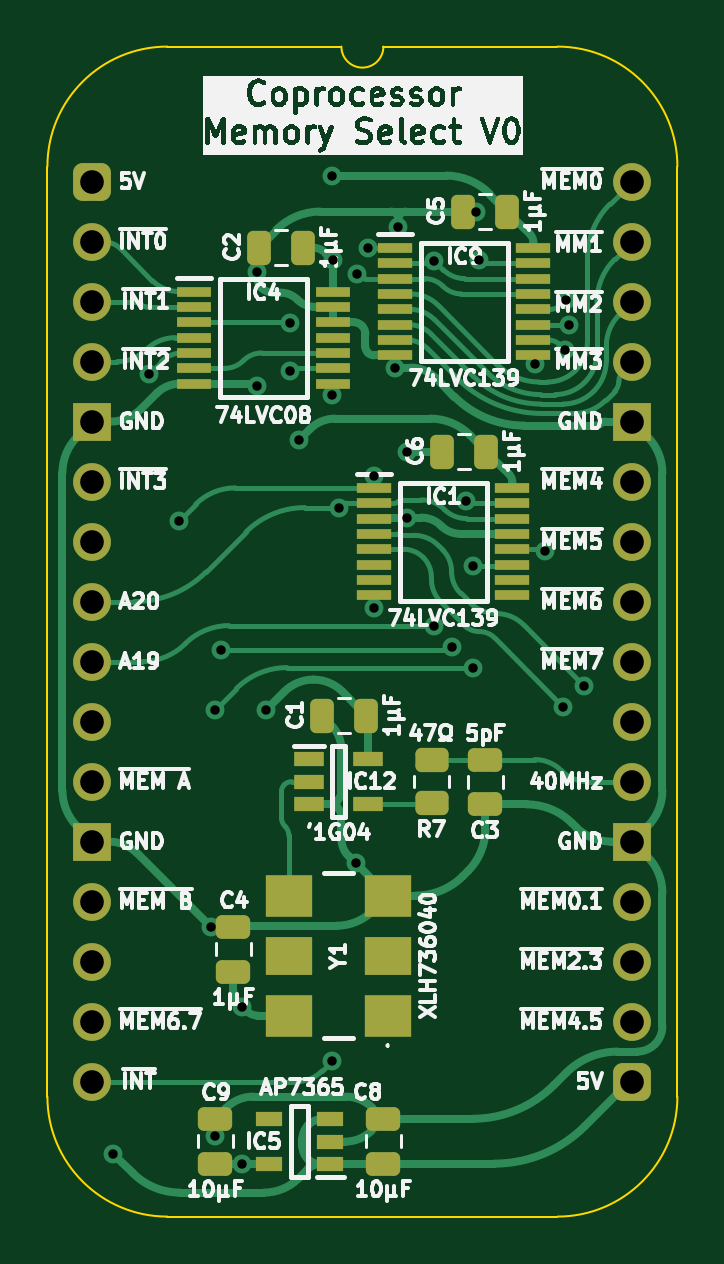
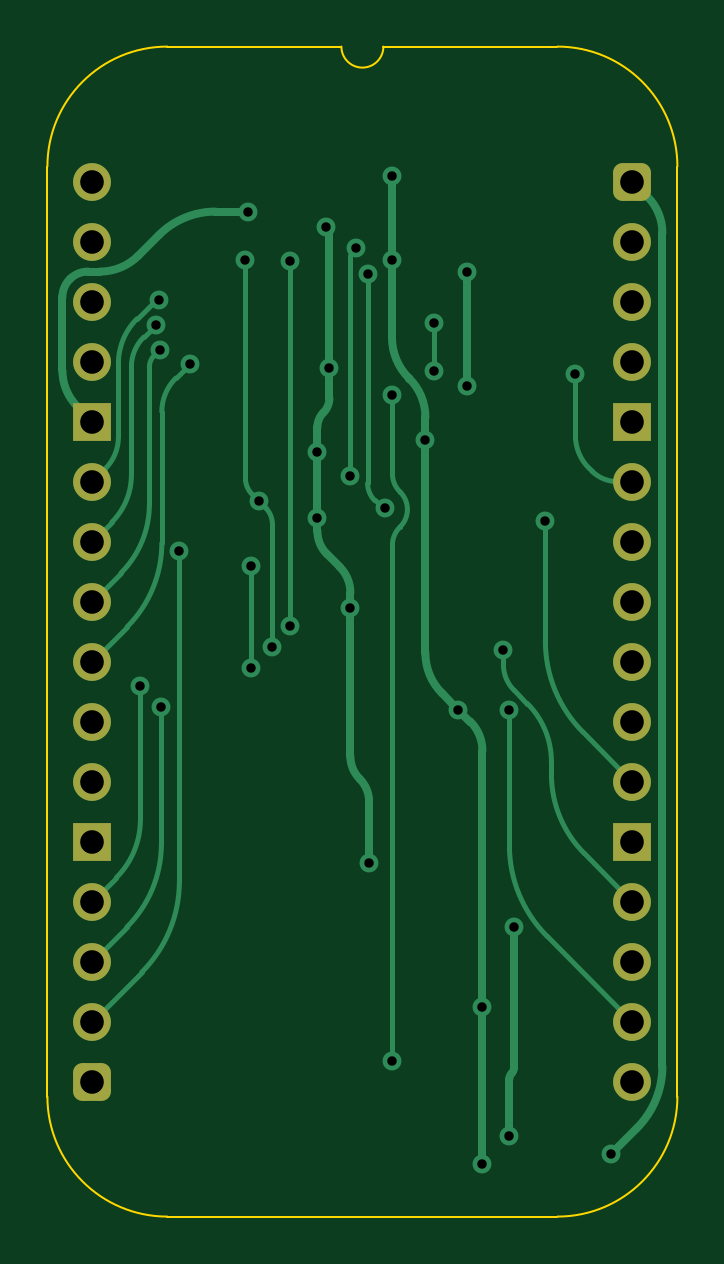
Circuit board: 11 layer files. Board 26.7 x 49.5 mm.
- bottom_copper: Coprocessor Memory Select-B_Cu.gbl (13155 bytes)
- bottom_mask: Coprocessor Memory Select-B_Mask.gbs (1888 bytes)
- paste: Coprocessor Memory Select-B_Paste.gbp (466 bytes)
- bottom_silk: Coprocessor Memory Select-B_Silkscreen.gbo (467 bytes)
- outline: Coprocessor Memory Select-Edge_Cuts.gm1 (1089 bytes)
- top_copper: Coprocessor Memory Select-F_Cu.gtl (32023 bytes)
- top_mask: Coprocessor Memory Select-F_Mask.gts (4681 bytes)
- paste: Coprocessor Memory Select-F_Paste.gtp (3804 bytes)
- top_silk: Coprocessor Memory Select-F_Silkscreen.gto (136339 bytes)
- drill: Coprocessor Memory Select-NPTH.drl (265 bytes)
- drill: Coprocessor Memory Select-PTH.drl (1288 bytes)

=== bottom_copper: Coprocessor Memory Select-B_Cu.gbl (13155 bytes, source omitted) ===
=== bottom_mask: Coprocessor Memory Select-B_Mask.gbs (1888 bytes, source withheld) ===
=== paste: Coprocessor Memory Select-B_Paste.gbp ===
%TF.GenerationSoftware,KiCad,Pcbnew,9.0.2*%
%TF.CreationDate,2025-06-17T16:08:07+02:00*%
%TF.ProjectId,Coprocessor Memory Select,436f7072-6f63-4657-9373-6f72204d656d,V0*%
%TF.SameCoordinates,Original*%
%TF.FileFunction,Paste,Bot*%
%TF.FilePolarity,Positive*%
%FSLAX46Y46*%
G04 Gerber Fmt 4.6, Leading zero omitted, Abs format (unit mm)*
G04 Created by KiCad (PCBNEW 9.0.2) date 2025-06-17 16:08:07*
%MOMM*%
%LPD*%
G01*
G04 APERTURE LIST*
G04 APERTURE END LIST*
M02*

=== bottom_silk: Coprocessor Memory Select-B_Silkscreen.gbo ===
%TF.GenerationSoftware,KiCad,Pcbnew,9.0.2*%
%TF.CreationDate,2025-06-17T16:08:08+02:00*%
%TF.ProjectId,Coprocessor Memory Select,436f7072-6f63-4657-9373-6f72204d656d,V0*%
%TF.SameCoordinates,Original*%
%TF.FileFunction,Legend,Bot*%
%TF.FilePolarity,Positive*%
%FSLAX46Y46*%
G04 Gerber Fmt 4.6, Leading zero omitted, Abs format (unit mm)*
G04 Created by KiCad (PCBNEW 9.0.2) date 2025-06-17 16:08:08*
%MOMM*%
%LPD*%
G01*
G04 APERTURE LIST*
G04 APERTURE END LIST*
M02*

=== outline: Coprocessor Memory Select-Edge_Cuts.gm1 ===
%TF.GenerationSoftware,KiCad,Pcbnew,9.0.2*%
%TF.CreationDate,2025-06-17T16:08:08+02:00*%
%TF.ProjectId,Coprocessor Memory Select,436f7072-6f63-4657-9373-6f72204d656d,V0*%
%TF.SameCoordinates,Original*%
%TF.FileFunction,Profile,NP*%
%FSLAX46Y46*%
G04 Gerber Fmt 4.6, Leading zero omitted, Abs format (unit mm)*
G04 Created by KiCad (PCBNEW 9.0.2) date 2025-06-17 16:08:08*
%MOMM*%
%LPD*%
G01*
G04 APERTURE LIST*
%TA.AperFunction,Profile*%
%ADD10C,0.100000*%
%TD*%
G04 APERTURE END LIST*
D10*
%TO.C,J2*%
X-1905000Y635000D02*
X-1905000Y-38735000D01*
X10541000Y5715000D02*
X3175000Y5715000D01*
X19685000Y5715000D02*
X12319000Y5715000D01*
X19685000Y-43815000D02*
X3175000Y-43815000D01*
X24765000Y-38735000D02*
X24765000Y635000D01*
X-1905000Y635000D02*
G75*
G02*
X3175000Y5715000I5080002J-2D01*
G01*
X3175000Y-43815000D02*
G75*
G02*
X-1905000Y-38735000I0J5080000D01*
G01*
X12319000Y5715000D02*
G75*
G02*
X10541000Y5715000I-889000J0D01*
G01*
X19685000Y5715000D02*
G75*
G02*
X24765000Y635000I0J-5080000D01*
G01*
X24765000Y-38735000D02*
G75*
G02*
X19685000Y-43815000I-5080000J0D01*
G01*
%TD*%
M02*

=== top_copper: Coprocessor Memory Select-F_Cu.gtl (32023 bytes, source omitted) ===
=== top_mask: Coprocessor Memory Select-F_Mask.gts ===
%TF.GenerationSoftware,KiCad,Pcbnew,9.0.2*%
%TF.CreationDate,2025-06-17T16:08:08+02:00*%
%TF.ProjectId,Coprocessor Memory Select,436f7072-6f63-4657-9373-6f72204d656d,V0*%
%TF.SameCoordinates,Original*%
%TF.FileFunction,Soldermask,Top*%
%TF.FilePolarity,Negative*%
%FSLAX46Y46*%
G04 Gerber Fmt 4.6, Leading zero omitted, Abs format (unit mm)*
G04 Created by KiCad (PCBNEW 9.0.2) date 2025-06-17 16:08:08*
%MOMM*%
%LPD*%
G01*
G04 APERTURE LIST*
G04 Aperture macros list*
%AMRoundRect*
0 Rectangle with rounded corners*
0 $1 Rounding radius*
0 $2 $3 $4 $5 $6 $7 $8 $9 X,Y pos of 4 corners*
0 Add a 4 corners polygon primitive as box body*
4,1,4,$2,$3,$4,$5,$6,$7,$8,$9,$2,$3,0*
0 Add four circle primitives for the rounded corners*
1,1,$1+$1,$2,$3*
1,1,$1+$1,$4,$5*
1,1,$1+$1,$6,$7*
1,1,$1+$1,$8,$9*
0 Add four rect primitives between the rounded corners*
20,1,$1+$1,$2,$3,$4,$5,0*
20,1,$1+$1,$4,$5,$6,$7,0*
20,1,$1+$1,$6,$7,$8,$9,0*
20,1,$1+$1,$8,$9,$2,$3,0*%
G04 Aperture macros list end*
%ADD10RoundRect,0.250000X0.250000X0.475000X-0.250000X0.475000X-0.250000X-0.475000X0.250000X-0.475000X0*%
%ADD11RoundRect,0.400000X-0.400000X-0.400000X0.400000X-0.400000X0.400000X0.400000X-0.400000X0.400000X0*%
%ADD12O,1.600000X1.600000*%
%ADD13R,1.600000X1.600000*%
%ADD14R,1.475000X0.450000*%
%ADD15R,1.450000X0.450000*%
%ADD16RoundRect,0.250000X0.475000X-0.250000X0.475000X0.250000X-0.475000X0.250000X-0.475000X-0.250000X0*%
%ADD17R,2.000000X1.800000*%
%ADD18R,2.000000X1.600000*%
%ADD19RoundRect,0.250000X-0.450000X0.262500X-0.450000X-0.262500X0.450000X-0.262500X0.450000X0.262500X0*%
%ADD20R,1.250000X0.600000*%
%ADD21RoundRect,0.250000X-0.475000X0.250000X-0.475000X-0.250000X0.475000X-0.250000X0.475000X0.250000X0*%
%ADD22R,1.150000X0.600000*%
G04 APERTURE END LIST*
D10*
%TO.C,C6*%
X16682000Y-11430000D03*
X14782000Y-11430000D03*
%TD*%
%TO.C,C5*%
X17571000Y-1270000D03*
X15671000Y-1270000D03*
%TD*%
D11*
%TO.C,J2*%
X0Y0D03*
D12*
X0Y-2540000D03*
X0Y-5080000D03*
X0Y-7620000D03*
D13*
X0Y-10160000D03*
D12*
X0Y-12700000D03*
X0Y-15240000D03*
X0Y-17780000D03*
X0Y-20320000D03*
X0Y-22860000D03*
X0Y-25400000D03*
D13*
X0Y-27940000D03*
D12*
X0Y-30480000D03*
X0Y-33020000D03*
X0Y-35560000D03*
X0Y-38100000D03*
D11*
X22860000Y-38100000D03*
D12*
X22860000Y-35560000D03*
X22860000Y-33020000D03*
X22860000Y-30480000D03*
D13*
X22860000Y-27940000D03*
D12*
X22860000Y-25400000D03*
X22860000Y-22860000D03*
X22860000Y-20320000D03*
X22860000Y-17780000D03*
X22860000Y-15240000D03*
X22860000Y-12700000D03*
D13*
X22860000Y-10160000D03*
D12*
X22860000Y-7620000D03*
X22860000Y-5080000D03*
X22860000Y-2540000D03*
X22860000Y0D03*
%TD*%
D14*
%TO.C,IC4*%
X4301000Y-4654000D03*
X4301000Y-5304000D03*
X4301000Y-5954000D03*
X4301000Y-6604000D03*
X4301000Y-7254000D03*
X4301000Y-7904000D03*
X4301000Y-8554000D03*
X10177000Y-8554000D03*
X10177000Y-7904000D03*
X10177000Y-7254000D03*
X10177000Y-6604000D03*
X10177000Y-5954000D03*
X10177000Y-5304000D03*
X10177000Y-4654000D03*
%TD*%
D15*
%TO.C,IC1*%
X11934000Y-12965000D03*
X11934000Y-13615000D03*
X11934000Y-14265000D03*
X11934000Y-14915000D03*
X11934000Y-15565000D03*
X11934000Y-16215000D03*
X11934000Y-16865000D03*
X11934000Y-17515000D03*
X17784000Y-17515000D03*
X17784000Y-16865000D03*
X17784000Y-16215000D03*
X17784000Y-15565000D03*
X17784000Y-14915000D03*
X17784000Y-14265000D03*
X17784000Y-13615000D03*
X17784000Y-12965000D03*
%TD*%
D16*
%TO.C,C4*%
X5969000Y-33446000D03*
X5969000Y-31546000D03*
%TD*%
D10*
%TO.C,C2*%
X8935000Y-2794000D03*
X7035000Y-2794000D03*
%TD*%
%TO.C,C1*%
X11602000Y-22606000D03*
X9702000Y-22606000D03*
%TD*%
D17*
%TO.C,Y1*%
X12514000Y-35306000D03*
D18*
X12514000Y-32766000D03*
D17*
X12514000Y-30226000D03*
X8314000Y-30226000D03*
D18*
X8314000Y-32766000D03*
D17*
X8314000Y-35306000D03*
%TD*%
D19*
%TO.C,R7*%
X14361000Y-24487500D03*
X14361000Y-26312500D03*
%TD*%
D20*
%TO.C,IC12*%
X9164000Y-24450000D03*
X9164000Y-25400000D03*
X9164000Y-26350000D03*
X11664000Y-26350000D03*
X11664000Y-24450000D03*
%TD*%
D15*
%TO.C,IC9*%
X12823000Y-2805000D03*
X12823000Y-3455000D03*
X12823000Y-4105000D03*
X12823000Y-4755000D03*
X12823000Y-5405000D03*
X12823000Y-6055000D03*
X12823000Y-6705000D03*
X12823000Y-7355000D03*
X18673000Y-7355000D03*
X18673000Y-6705000D03*
X18673000Y-6055000D03*
X18673000Y-5405000D03*
X18673000Y-4755000D03*
X18673000Y-4105000D03*
X18673000Y-3455000D03*
X18673000Y-2805000D03*
%TD*%
D21*
%TO.C,C3*%
X16637000Y-24466000D03*
X16637000Y-26366000D03*
%TD*%
D16*
%TO.C,C9*%
X5207000Y-41574000D03*
X5207000Y-39674000D03*
%TD*%
%TO.C,C8*%
X12319000Y-41574000D03*
X12319000Y-39674000D03*
%TD*%
D22*
%TO.C,IC5*%
X10063000Y-41590000D03*
X10063000Y-40640000D03*
X10063000Y-39690000D03*
X7463000Y-39690000D03*
X7463000Y-41590000D03*
%TD*%
M02*

=== paste: Coprocessor Memory Select-F_Paste.gtp ===
%TF.GenerationSoftware,KiCad,Pcbnew,9.0.2*%
%TF.CreationDate,2025-06-17T16:08:07+02:00*%
%TF.ProjectId,Coprocessor Memory Select,436f7072-6f63-4657-9373-6f72204d656d,V0*%
%TF.SameCoordinates,Original*%
%TF.FileFunction,Paste,Top*%
%TF.FilePolarity,Positive*%
%FSLAX46Y46*%
G04 Gerber Fmt 4.6, Leading zero omitted, Abs format (unit mm)*
G04 Created by KiCad (PCBNEW 9.0.2) date 2025-06-17 16:08:07*
%MOMM*%
%LPD*%
G01*
G04 APERTURE LIST*
G04 Aperture macros list*
%AMRoundRect*
0 Rectangle with rounded corners*
0 $1 Rounding radius*
0 $2 $3 $4 $5 $6 $7 $8 $9 X,Y pos of 4 corners*
0 Add a 4 corners polygon primitive as box body*
4,1,4,$2,$3,$4,$5,$6,$7,$8,$9,$2,$3,0*
0 Add four circle primitives for the rounded corners*
1,1,$1+$1,$2,$3*
1,1,$1+$1,$4,$5*
1,1,$1+$1,$6,$7*
1,1,$1+$1,$8,$9*
0 Add four rect primitives between the rounded corners*
20,1,$1+$1,$2,$3,$4,$5,0*
20,1,$1+$1,$4,$5,$6,$7,0*
20,1,$1+$1,$6,$7,$8,$9,0*
20,1,$1+$1,$8,$9,$2,$3,0*%
G04 Aperture macros list end*
%ADD10RoundRect,0.250000X0.250000X0.475000X-0.250000X0.475000X-0.250000X-0.475000X0.250000X-0.475000X0*%
%ADD11R,1.475000X0.450000*%
%ADD12R,1.450000X0.450000*%
%ADD13RoundRect,0.250000X0.475000X-0.250000X0.475000X0.250000X-0.475000X0.250000X-0.475000X-0.250000X0*%
%ADD14R,2.000000X1.800000*%
%ADD15R,2.000000X1.600000*%
%ADD16RoundRect,0.250000X-0.450000X0.262500X-0.450000X-0.262500X0.450000X-0.262500X0.450000X0.262500X0*%
%ADD17R,1.250000X0.600000*%
%ADD18RoundRect,0.250000X-0.475000X0.250000X-0.475000X-0.250000X0.475000X-0.250000X0.475000X0.250000X0*%
%ADD19R,1.150000X0.600000*%
G04 APERTURE END LIST*
D10*
%TO.C,C6*%
X16682000Y-11430000D03*
X14782000Y-11430000D03*
%TD*%
%TO.C,C5*%
X17571000Y-1270000D03*
X15671000Y-1270000D03*
%TD*%
D11*
%TO.C,IC4*%
X4301000Y-4654000D03*
X4301000Y-5304000D03*
X4301000Y-5954000D03*
X4301000Y-6604000D03*
X4301000Y-7254000D03*
X4301000Y-7904000D03*
X4301000Y-8554000D03*
X10177000Y-8554000D03*
X10177000Y-7904000D03*
X10177000Y-7254000D03*
X10177000Y-6604000D03*
X10177000Y-5954000D03*
X10177000Y-5304000D03*
X10177000Y-4654000D03*
%TD*%
D12*
%TO.C,IC1*%
X11934000Y-12965000D03*
X11934000Y-13615000D03*
X11934000Y-14265000D03*
X11934000Y-14915000D03*
X11934000Y-15565000D03*
X11934000Y-16215000D03*
X11934000Y-16865000D03*
X11934000Y-17515000D03*
X17784000Y-17515000D03*
X17784000Y-16865000D03*
X17784000Y-16215000D03*
X17784000Y-15565000D03*
X17784000Y-14915000D03*
X17784000Y-14265000D03*
X17784000Y-13615000D03*
X17784000Y-12965000D03*
%TD*%
D13*
%TO.C,C4*%
X5969000Y-33446000D03*
X5969000Y-31546000D03*
%TD*%
D10*
%TO.C,C2*%
X8935000Y-2794000D03*
X7035000Y-2794000D03*
%TD*%
%TO.C,C1*%
X11602000Y-22606000D03*
X9702000Y-22606000D03*
%TD*%
D14*
%TO.C,Y1*%
X12514000Y-35306000D03*
D15*
X12514000Y-32766000D03*
D14*
X12514000Y-30226000D03*
X8314000Y-30226000D03*
D15*
X8314000Y-32766000D03*
D14*
X8314000Y-35306000D03*
%TD*%
D16*
%TO.C,R7*%
X14361000Y-24487500D03*
X14361000Y-26312500D03*
%TD*%
D17*
%TO.C,IC12*%
X9164000Y-24450000D03*
X9164000Y-25400000D03*
X9164000Y-26350000D03*
X11664000Y-26350000D03*
X11664000Y-24450000D03*
%TD*%
D12*
%TO.C,IC9*%
X12823000Y-2805000D03*
X12823000Y-3455000D03*
X12823000Y-4105000D03*
X12823000Y-4755000D03*
X12823000Y-5405000D03*
X12823000Y-6055000D03*
X12823000Y-6705000D03*
X12823000Y-7355000D03*
X18673000Y-7355000D03*
X18673000Y-6705000D03*
X18673000Y-6055000D03*
X18673000Y-5405000D03*
X18673000Y-4755000D03*
X18673000Y-4105000D03*
X18673000Y-3455000D03*
X18673000Y-2805000D03*
%TD*%
D18*
%TO.C,C3*%
X16637000Y-24466000D03*
X16637000Y-26366000D03*
%TD*%
D13*
%TO.C,C9*%
X5207000Y-41574000D03*
X5207000Y-39674000D03*
%TD*%
%TO.C,C8*%
X12319000Y-41574000D03*
X12319000Y-39674000D03*
%TD*%
D19*
%TO.C,IC5*%
X10063000Y-41590000D03*
X10063000Y-40640000D03*
X10063000Y-39690000D03*
X7463000Y-39690000D03*
X7463000Y-41590000D03*
%TD*%
M02*

=== top_silk: Coprocessor Memory Select-F_Silkscreen.gto (136339 bytes, source omitted) ===
=== drill: Coprocessor Memory Select-NPTH.drl ===
M48
; DRILL file {KiCad 9.0.2} date 2025-06-17T16:08:09+0200
; FORMAT={-:-/ absolute / inch / decimal}
; #@! TF.CreationDate,2025-06-17T16:08:09+02:00
; #@! TF.GenerationSoftware,Kicad,Pcbnew,9.0.2
; #@! TF.FileFunction,NonPlated,1,2,NPTH
FMAT,2
INCH
%
G90
G05
M30

=== drill: Coprocessor Memory Select-PTH.drl ===
M48
; DRILL file {KiCad 9.0.2} date 2025-06-17T16:08:09+0200
; FORMAT={-:-/ absolute / inch / decimal}
; #@! TF.CreationDate,2025-06-17T16:08:09+02:00
; #@! TF.GenerationSoftware,Kicad,Pcbnew,9.0.2
; #@! TF.FileFunction,Plated,1,2,PTH
FMAT,2
INCH
; #@! TA.AperFunction,Plated,PTH,ViaDrill
T1C0.0157
; #@! TA.AperFunction,Plated,PTH,ComponentDrill
T2C0.0394
%
G90
G05
T1
X0.035Y-1.62
X0.095Y-0.32
X0.145Y-0.565
X0.1975Y-1.2425
X0.205Y-0.88
X0.205Y-1.59
X0.215Y-0.78
X0.25Y-1.375
X0.25Y-1.6368
X0.275Y-0.15
X0.275Y-0.34
X0.29Y-0.88
X0.33Y-0.235
X0.33Y-0.315
X0.345Y-0.43
X0.4Y0.01
X0.4Y-0.355
X0.4Y-1.465
X0.4007Y-0.1307
X0.4117Y-0.5433
X0.4388Y-1.1362
X0.4413Y-0.1538
X0.46Y-0.11
X0.47Y-0.49
X0.47Y-0.71
X0.505Y-0.31
X0.51Y-0.075
X0.525Y-0.45
X0.525Y-0.56
X0.57Y-0.1321
X0.57Y-0.74
X0.6Y-0.775
X0.6225Y-0.5325
X0.635Y-0.64
X0.635Y-0.81
X0.64Y-0.05
X0.645Y-0.13
X0.738Y-0.3045
X0.755Y-0.615
X0.785Y-0.875
X0.7881Y-0.2808
X0.7888Y-0.1979
X0.7941Y-0.2389
X0.82Y-0.84
T2
X0.0Y0.0
X0.0Y-0.1
X0.0Y-0.2
X0.0Y-0.3
X0.0Y-0.4
X0.0Y-0.5
X0.0Y-0.6
X0.0Y-0.7
X0.0Y-0.8
X0.0Y-0.9
X0.0Y-1.0
X0.0Y-1.1
X0.0Y-1.2
X0.0Y-1.3
X0.0Y-1.4
X0.0Y-1.5
X0.9Y0.0
X0.9Y-0.1
X0.9Y-0.2
X0.9Y-0.3
X0.9Y-0.4
X0.9Y-0.5
X0.9Y-0.6
X0.9Y-0.7
X0.9Y-0.8
X0.9Y-0.9
X0.9Y-1.0
X0.9Y-1.1
X0.9Y-1.2
X0.9Y-1.3
X0.9Y-1.4
X0.9Y-1.5
M30
